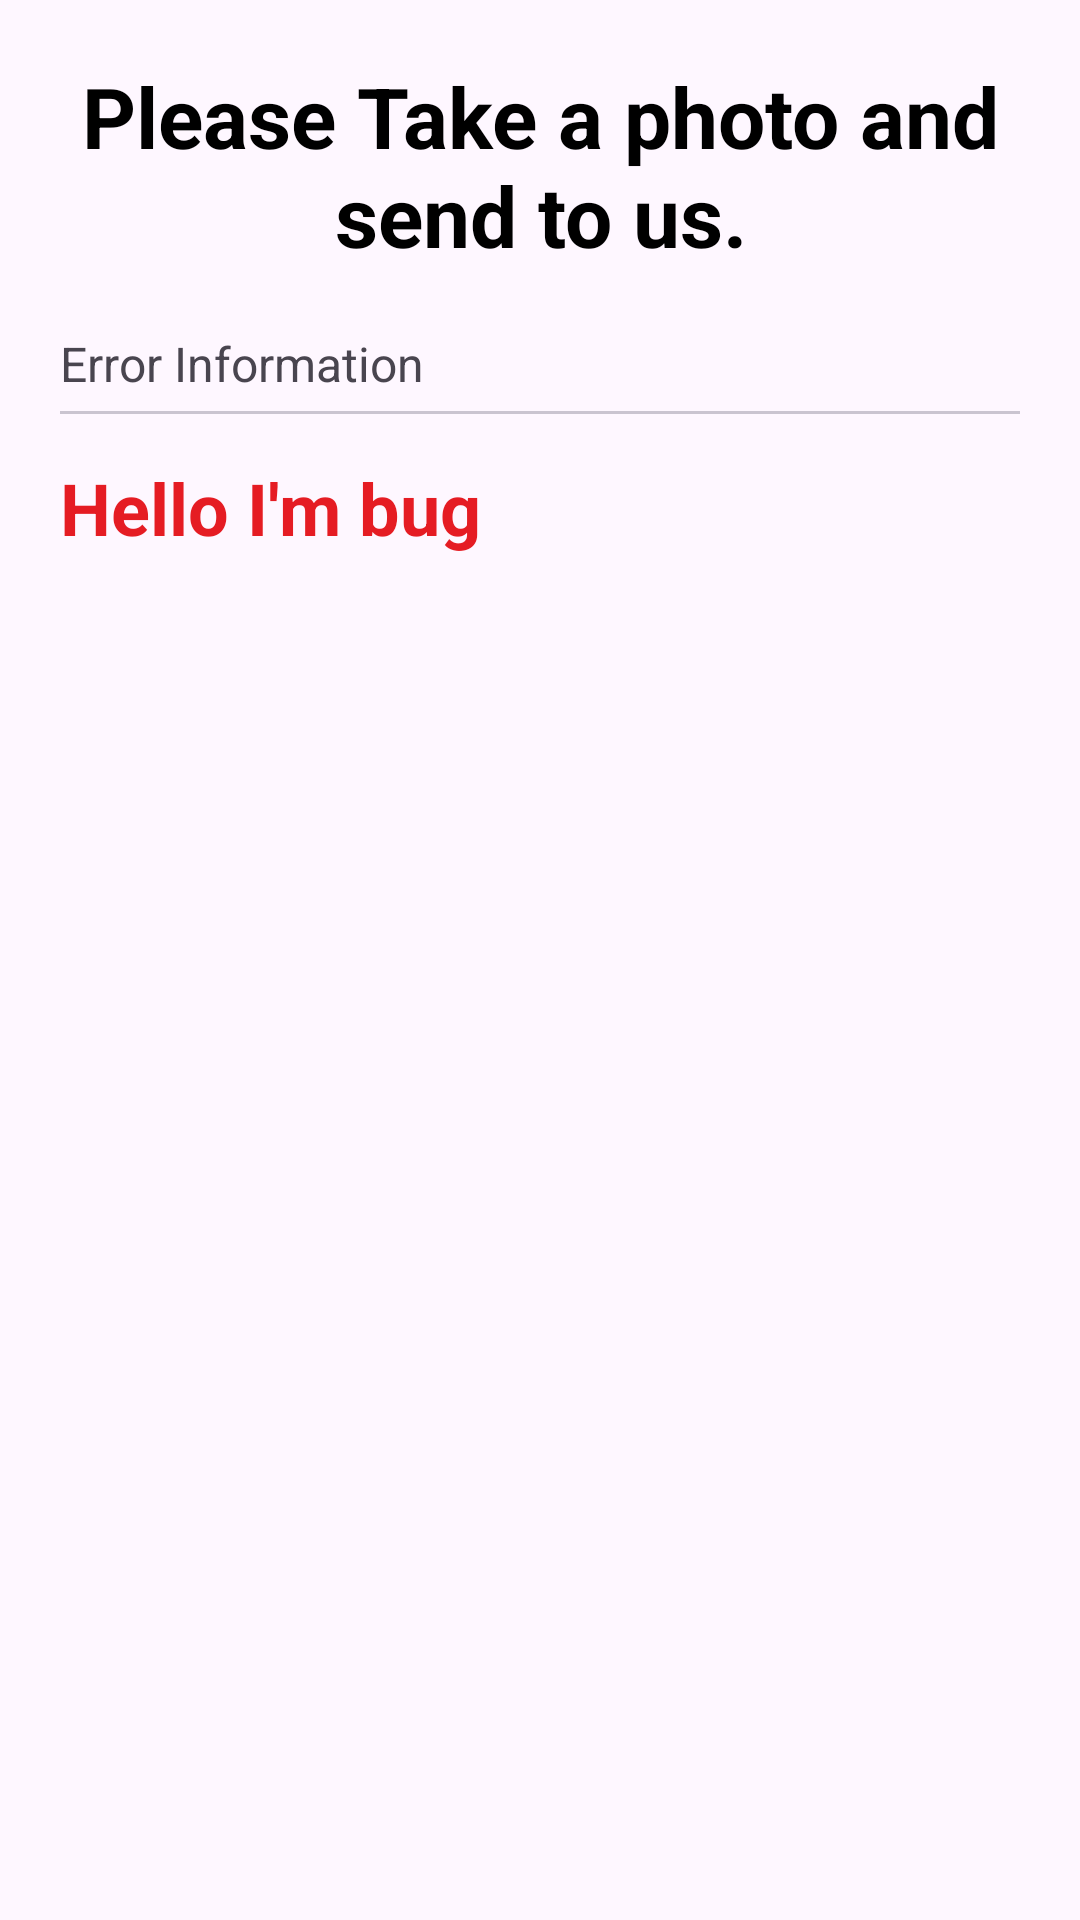

Write the Android layout XML for this screen, with the resource values it uses.
<!-- AndroidManifest.xml: application theme Theme.CashHandleApp -->
<!-- res/layout/fragment_detail_log.xml -->
<?xml version="1.0" encoding="utf-8"?>
<androidx.appcompat.widget.LinearLayoutCompat xmlns:android="http://schemas.android.com/apk/res/android"
    android:layout_width="match_parent"
    android:layout_height="match_parent"
    android:orientation="vertical"
    android:padding="20dp">


    <TextView
        android:layout_width="match_parent"
        android:layout_height="wrap_content"
        android:layout_marginBottom="20dp"
        android:text="Please Take a photo and send to us."
        android:textAlignment="center"
        android:textColor="@color/black"
        android:textSize="28sp"
        android:textStyle="bold" />

    <TextView
        android:layout_width="match_parent"
        android:layout_height="wrap_content"
        android:text="Error Information"
        android:textSize="16sp" />

    <com.google.android.material.divider.MaterialDivider
        android:layout_width="match_parent"
        android:layout_height="wrap_content"
        android:layout_marginVertical="5dp" />

    <TextView
        android:id="@+id/tv_error_message"
        android:layout_width="match_parent"
        android:layout_height="wrap_content"
        android:layout_marginTop="10dp"
        android:text="Hello I'm bug"
        android:textColor="@color/red"
        android:textSize="24sp"
        android:textStyle="bold" />

</androidx.appcompat.widget.LinearLayoutCompat>
<!-- resources referenced by this layout -->
<resources>
  <color name="black">#FF000000</color>
  <color name="red">#e51c23</color>
  <style name="Theme.CashHandleApp" parent="Base.Theme.CashHandleApp" />
  <style name="Base.Theme.CashHandleApp" parent="Theme.Material3.DayNight.NoActionBar">
          
          
      </style>
</resources>
